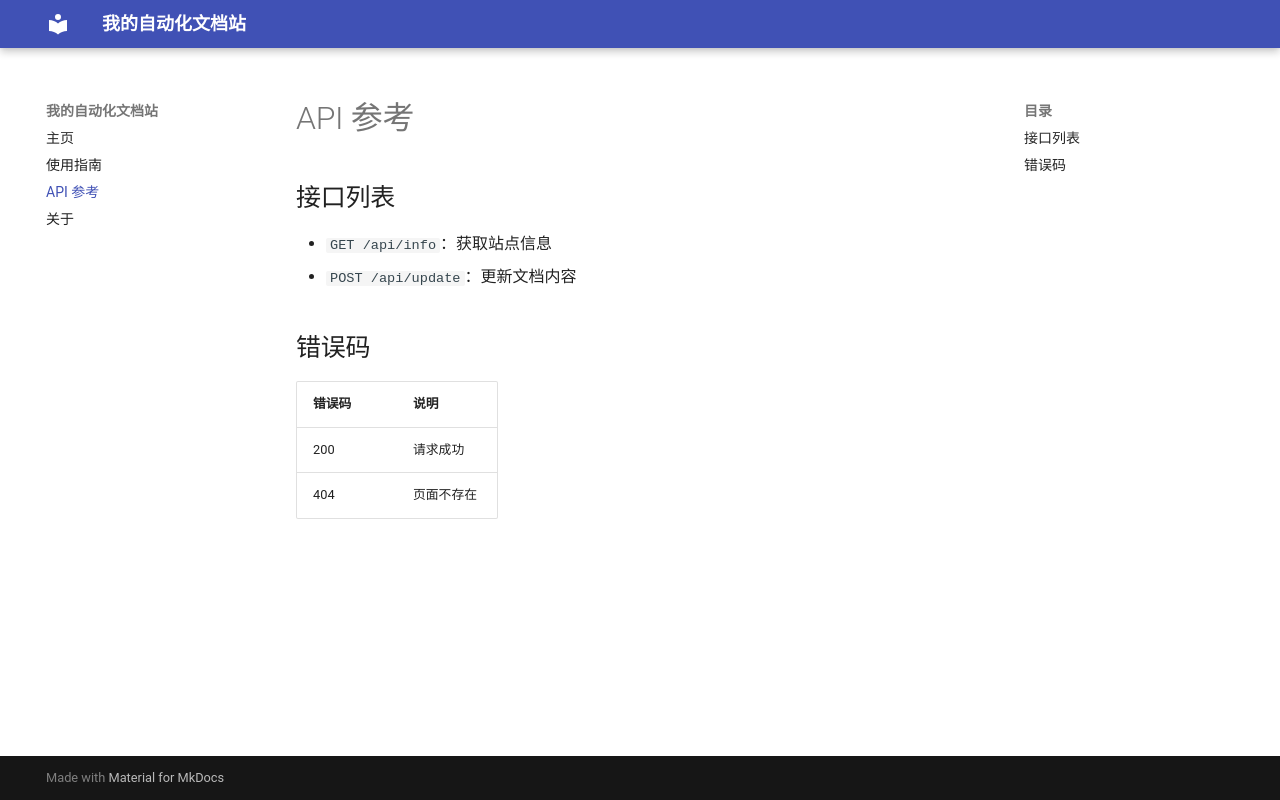

repository: 305muleng/my-docs · page: api/index.html · generator: mkdocs

# API 参考

## 接口列表
- `GET /api/info`：获取站点信息
- `POST /api/update`：更新文档内容

## 错误码
| 错误码 | 说明 |
|--------|------|
| 200    | 请求成功 |
| 404    | 页面不存在 |
